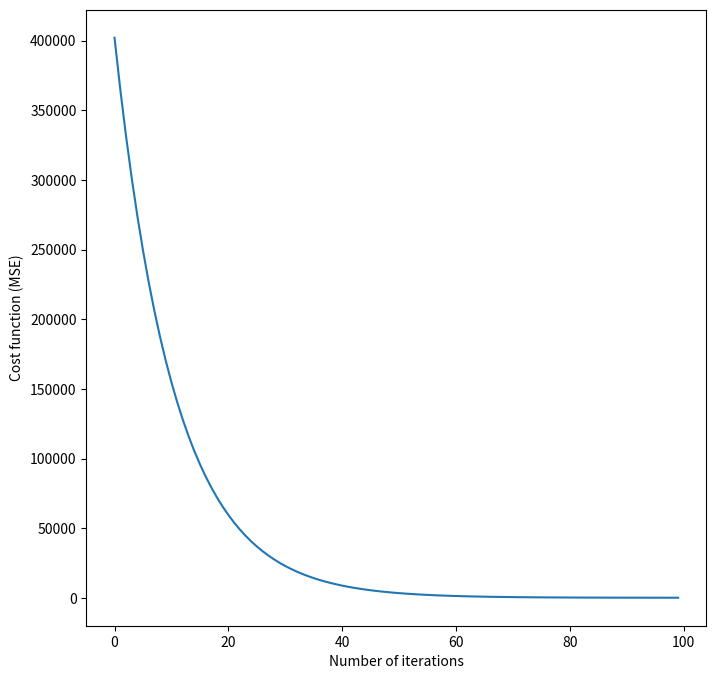

Write the Python code that produced this figure. (Note: this script raises an exception after producing the figure.)
import numpy as np
import matplotlib.pyplot as plt
import os

class LinearRegression():
    def __init__(self, n_iteration, learning_rate = 0.01, lambda_ = 1):
        """ Simple constructor
        """
        self.n_iteration = n_iteration
        self.learning_rate = learning_rate
        self.lambda_ = lambda_
        self.w = None
        self.b = 0
        self.cost_history = list()

        

    def __compute_cost(self, X_train, y_train):
        """ Compute mean squared error for given train set
        """
        m, n = X_train.shape
        
        cost_without_reg = 0
        for i in range(m):
            f = np.dot(X_train[i, :], self.w) + self.b # w1x1 + w2x2 + w3x3 + .... + b (linear function result)
            cost_without_reg += (f - y_train[i]) ** 2 # mse loss function

        reg = 0 
        for j in range(n):
            reg += self.w[j] ** 2

        reg *= self.lambda_ 
        cost = (cost_without_reg + reg) / (2 * m)

        return cost


    def __compute_gradient_descent(self, X_train, y_train):
        """ Compute partial derivative of one iteration
        """
        m, n = X_train.shape
        dj_dw = np.zeros((n, ))
        dj_db = 0

        for i in range(m):
            f = np.dot(X_train[i, :], self.w) + self.b
            for j in range(n):
                dj_dw[j] += f * X_train[i, j]

            dj_db += f - y_train[i]

        for j in range(n):
            dj_dw[j] += self.lambda_ * self.w[j]

        dj_dw /= m
        dj_db /= m

        return dj_dw, dj_db
    
    def __initialize_weights(self, X_train, lower, upper):
        _, n = X_train.shape
        self.w = np.zeros((n, ))
        for j in range(n):
            self.w[j] += np.random.randint(lower, upper)
        
    
    def fit(self, X_train, y_train):
        """ Adjust parameters (w, b)
        """
        self.__initialize_weights(X_train, 1, 100)
        
        for i in range(self.n_iteration):
            cost_i = self.__compute_cost(X_train, y_train)
            self.cost_history.append(cost_i)
            curr_dj_dw, curr_dj_db = self.__compute_gradient_descent(X_train, y_train)

            self.w = self.w - np.dot(self.learning_rate, curr_dj_dw)
            self.b = self.b - (self.learning_rate * curr_dj_db)

        

    def predict(self, X_test):
        """ Predict target values from given dataset
        """
        m, _ = X_test.shape
        y_hat = np.zeros((m, ))
        for i in range(m):
            y_hat[i] += np.dot(X_test[i, :], self.w) + self.b
        
        return y_hat

    def plot_learning_curve(self,):
        """ Plot a line plot of cost function / #iterations
        """
        plt.figure(figsize = (8, 8))
        plt.plot(np.arange(self.n_iteration), np.array(self.cost_history))
        plt.xlabel("Number of iterations")
        plt.ylabel("Cost function (MSE)")
        Figures_dir = os.path.abspath("./Figures/Regression_plots/learning_curve.png")
        plt.savefig(Figures_dir)

    


if __name__ == "__main__":
    model = LinearRegression(100, 0.001)
    X = np.array([[1,2,3], [4,5,6]])
    y = np.array([1, 2])
    model.fit(X, y)
    model.plot_learning_curve()
    pass